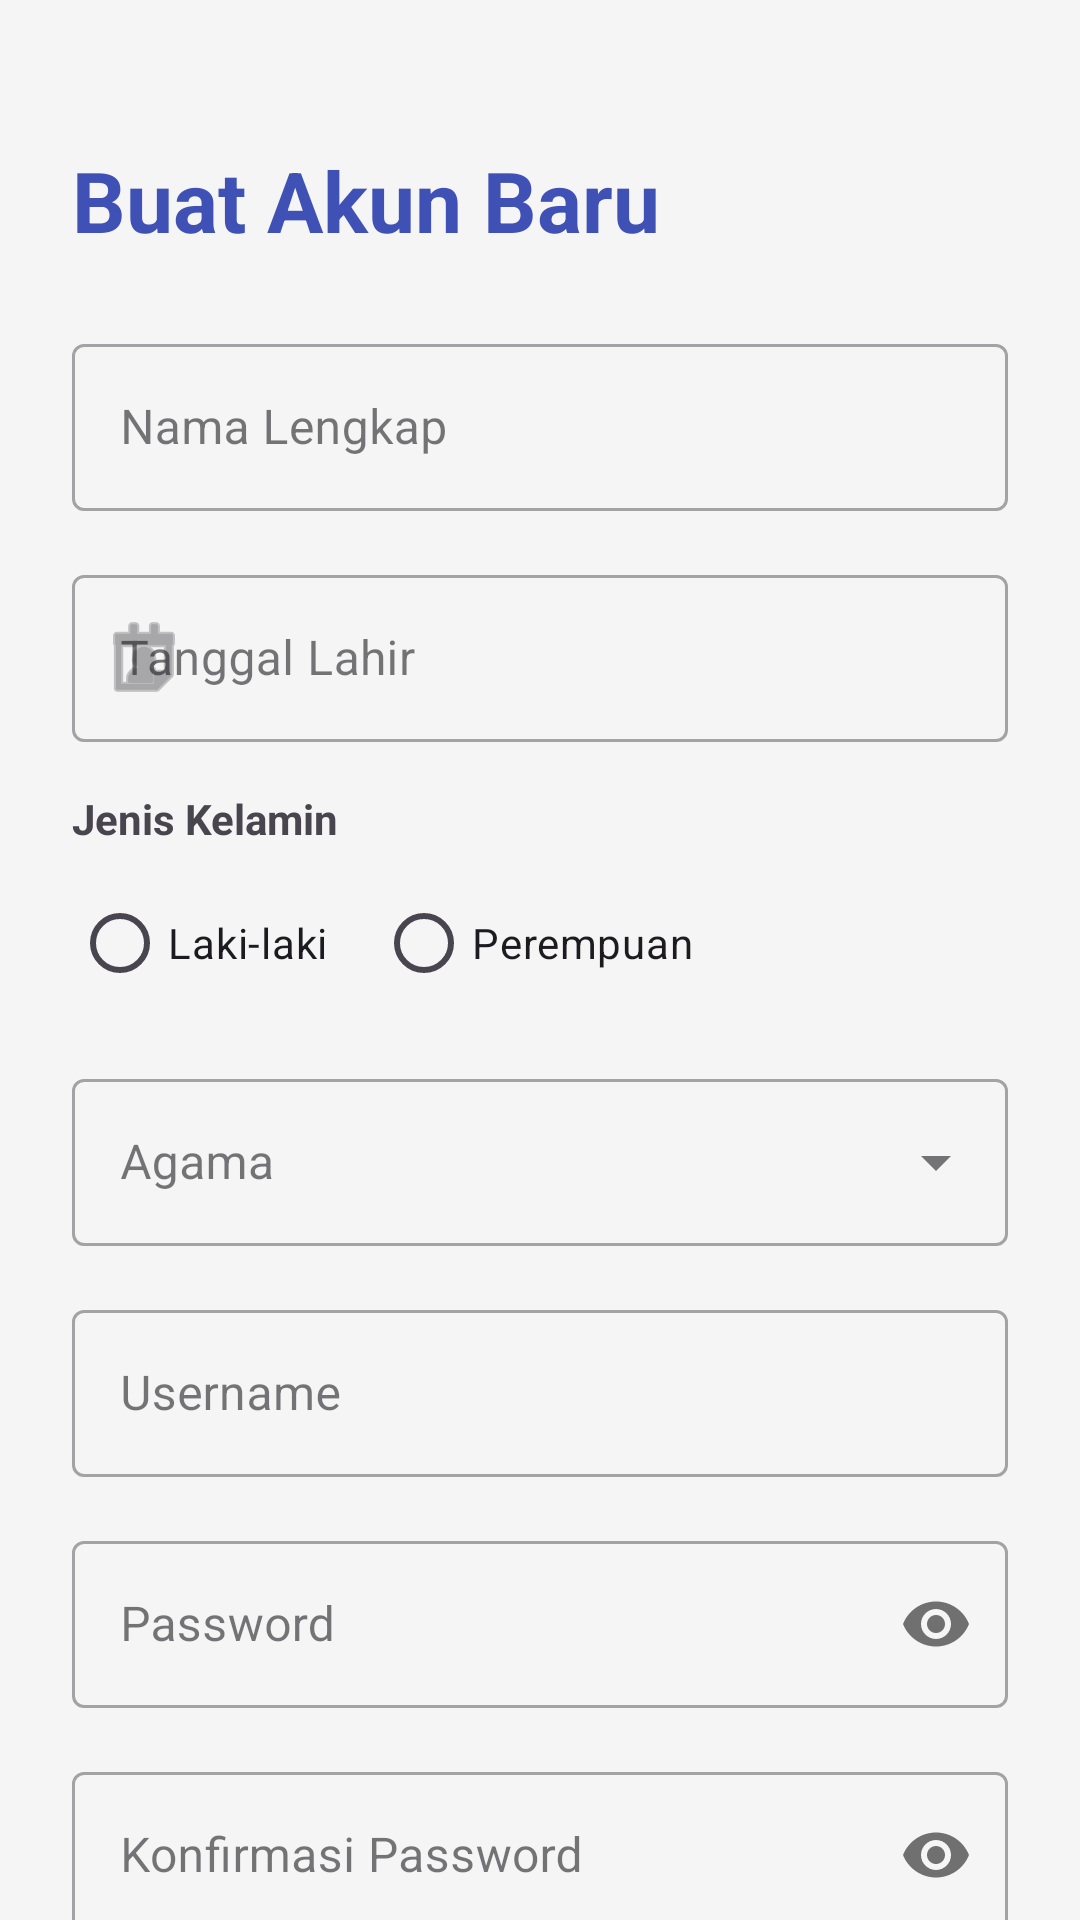

Produce the Android XML layout that renders to this screen, including the resource entries it uses.
<!-- AndroidManifest.xml: application theme Theme.Rudiostorm -->
<!-- res/layout/activity_register.xml -->
<?xml version="1.0" encoding="utf-8"?>
<androidx.core.widget.NestedScrollView xmlns:android="http://schemas.android.com/apk/res/android"
    xmlns:app="http://schemas.android.com/apk/res-auto"
    xmlns:tools="http://schemas.android.com/tools"
    android:layout_width="match_parent"
    android:layout_height="match_parent"
    android:background="#F5F5F5"
    android:fillViewport="true"
    tools:context=".pertemuan_7.RegisterActivity">

    <androidx.constraintlayout.widget.ConstraintLayout
        android:id="@+id/main"
        android:layout_width="match_parent"
        android:layout_height="wrap_content"
        android:paddingHorizontal="24dp"
        android:paddingVertical="32dp">

        <TextView
            android:id="@+id/tvTitle"
            android:layout_width="wrap_content"
            android:layout_height="wrap_content"
            android:layout_marginTop="16dp"
            android:text="Buat Akun Baru"
            android:textColor="#3F51B5"
            android:textSize="28sp"
            android:textStyle="bold"
            app:layout_constraintStart_toStartOf="parent"
            app:layout_constraintTop_toTopOf="parent" />

        <com.google.android.material.textfield.TextInputLayout
            android:id="@+id/tilNama"
            style="@style/Widget.MaterialComponents.TextInputLayout.OutlinedBox"
            android:layout_width="match_parent"
            android:layout_height="wrap_content"
            android:layout_marginTop="24dp"
            android:hint="Nama Lengkap"
            app:layout_constraintTop_toBottomOf="@id/tvTitle">

            <com.google.android.material.textfield.TextInputEditText
                android:id="@+id/etNama"
                android:layout_width="match_parent"
                android:layout_height="wrap_content"
                android:inputType="textPersonName" />
        </com.google.android.material.textfield.TextInputLayout>

        <com.google.android.material.textfield.TextInputLayout
            android:id="@+id/tilTglLahir"
            style="@style/Widget.MaterialComponents.TextInputLayout.OutlinedBox"
            android:layout_width="match_parent"
            android:layout_height="wrap_content"
            android:layout_marginTop="16dp"
            android:hint="Tanggal Lahir"
            app:layout_constraintTop_toBottomOf="@id/tilNama"
            app:startIconDrawable="@android:drawable/ic_menu_my_calendar">

            <com.google.android.material.textfield.TextInputEditText
                android:id="@+id/etTglLahir"
                android:layout_width="match_parent"
                android:layout_height="wrap_content"
                android:clickable="true"
                android:focusable="false"
                android:inputType="none" />
        </com.google.android.material.textfield.TextInputLayout>

        <TextView
            android:id="@+id/tvLabelJK"
            android:layout_width="wrap_content"
            android:layout_height="wrap_content"
            android:layout_marginTop="16dp"
            android:text="Jenis Kelamin"
            android:textStyle="bold"
            app:layout_constraintStart_toStartOf="parent"
            app:layout_constraintTop_toBottomOf="@id/tilTglLahir" />

        <RadioGroup
            android:id="@+id/rgJenisKelamin"
            android:layout_width="match_parent"
            android:layout_height="wrap_content"
            android:layout_marginTop="8dp"
            android:orientation="horizontal"
            app:layout_constraintTop_toBottomOf="@id/tvLabelJK">

            <RadioButton
                android:id="@+id/rbLaki"
                android:layout_width="wrap_content"
                android:layout_height="wrap_content"
                android:layout_marginEnd="16dp"
                android:text="Laki-laki" />

            <RadioButton
                android:id="@+id/rbPerempuan"
                android:layout_width="wrap_content"
                android:layout_height="wrap_content"
                android:text="Perempuan" />
        </RadioGroup>

        <com.google.android.material.textfield.TextInputLayout
            android:id="@+id/tilAgama"
            style="@style/Widget.MaterialComponents.TextInputLayout.OutlinedBox.ExposedDropdownMenu"
            android:layout_width="match_parent"
            android:layout_height="wrap_content"
            android:layout_marginTop="16dp"
            android:hint="Agama"
            app:layout_constraintTop_toBottomOf="@id/rgJenisKelamin">

            <AutoCompleteTextView
                android:id="@+id/actvAgama"
                android:layout_width="match_parent"
                android:layout_height="wrap_content"
                android:inputType="none" />
        </com.google.android.material.textfield.TextInputLayout>

        <com.google.android.material.textfield.TextInputLayout
            android:id="@+id/tilUsername"
            style="@style/Widget.MaterialComponents.TextInputLayout.OutlinedBox"
            android:layout_width="match_parent"
            android:layout_height="wrap_content"
            android:layout_marginTop="16dp"
            android:hint="Username"
            app:layout_constraintTop_toBottomOf="@id/tilAgama">

            <com.google.android.material.textfield.TextInputEditText
                android:id="@+id/etUsername"
                android:layout_width="match_parent"
                android:layout_height="wrap_content"
                android:inputType="text" />
        </com.google.android.material.textfield.TextInputLayout>

        <com.google.android.material.textfield.TextInputLayout
            android:id="@+id/tilPassword"
            style="@style/Widget.MaterialComponents.TextInputLayout.OutlinedBox"
            android:layout_width="match_parent"
            android:layout_height="wrap_content"
            android:layout_marginTop="16dp"
            android:hint="Password"
            app:layout_constraintTop_toBottomOf="@id/tilUsername"
            app:passwordToggleEnabled="true">

            <com.google.android.material.textfield.TextInputEditText
                android:id="@+id/etPassword"
                android:layout_width="match_parent"
                android:layout_height="wrap_content"
                android:inputType="textPassword" />
        </com.google.android.material.textfield.TextInputLayout>

        <com.google.android.material.textfield.TextInputLayout
            android:id="@+id/tilConfirmPassword"
            style="@style/Widget.MaterialComponents.TextInputLayout.OutlinedBox"
            android:layout_width="match_parent"
            android:layout_height="wrap_content"
            android:layout_marginTop="16dp"
            android:hint="Konfirmasi Password"
            app:layout_constraintTop_toBottomOf="@id/tilPassword"
            app:passwordToggleEnabled="true">

            <com.google.android.material.textfield.TextInputEditText
                android:id="@+id/etConfirmPassword"
                android:layout_width="match_parent"
                android:layout_height="wrap_content"
                android:inputType="textPassword" />
        </com.google.android.material.textfield.TextInputLayout>

        <Button
            android:id="@+id/btnRegister"
            android:layout_width="match_parent"
            android:layout_height="55dp"
            android:layout_marginTop="40dp"
            android:layout_marginBottom="16dp"
            android:backgroundTint="#3F51B5"
            android:text="DAFTAR SEKARANG"
            android:textStyle="bold"
            app:cornerRadius="12dp"
            app:layout_constraintBottom_toBottomOf="parent"
            app:layout_constraintTop_toBottomOf="@id/tilConfirmPassword" />

    </androidx.constraintlayout.widget.ConstraintLayout>
</androidx.core.widget.NestedScrollView>
<!-- resources referenced by this layout -->
<resources>
  <style name="Theme.Rudiostorm" parent="Base.Theme.Rudiostorm" />
  <style name="Base.Theme.Rudiostorm" parent="Theme.Material3.DayNight.NoActionBar">
          
          
      </style>
</resources>
